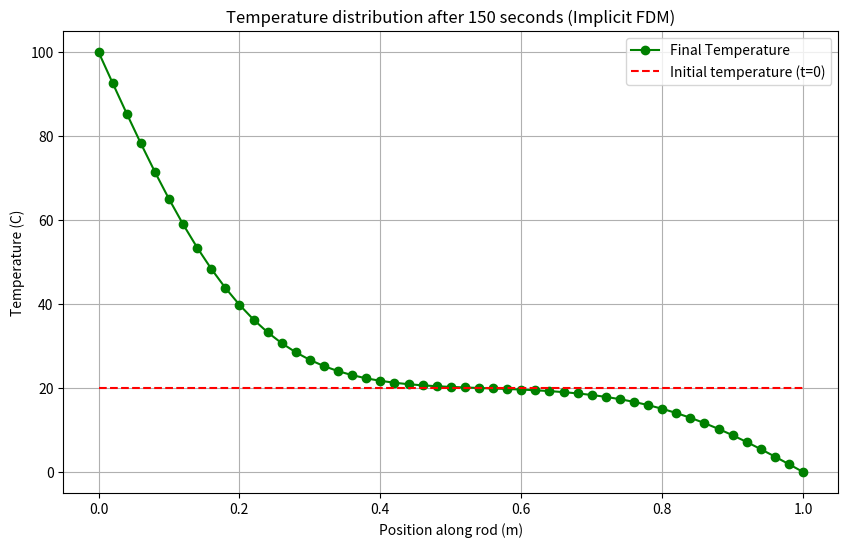

Write the Python code that produced this figure.
import numpy as np
import matplotlib.pyplot as plt
import scipy.linalg as la

# Physical properties of rod (aluminium)
L = 1             # Length in meters
alpha = 1e-4     # Thermal diffusivity in m^2/s

t_final = 150      # Total simulation time

T_initial = 20    # Initial temperature of rod at all points at t=0 (Celcius)

# Boundary conditions
T_left = 100      # Celcius
T_right = 0       # Celcius

# Grid settings 
Nx = 51          # Number of grid points 
dx = L/(Nx-1)     # Distance between grid points 

dt = 1          # Time step size (seconds)

# Fourier number
Fo = alpha * dt / dx**2
print(f"Fourier number is: {Fo}")

# Creation of 1D grid (array)
x = np.linspace(0,L,Nx)          # Holds the position value for each grid point

# Initial conditions (every grind point at 20C)
T_prev = np.full(Nx, T_initial, dtype = float)       # Temperature array with initial conditions
T_original = T_prev.copy()

# Boundary conditions
T_prev[0] = T_left
T_prev[-1] = T_right

num_steps = int(t_final/dt)      # Number of time steps in the simulation


# IMPLICIT METHOD

# Matrix A (Coeff of unknown future temperatures in the system of linear equations)
A = np.zeros((Nx-2,Nx-2))
np.fill_diagonal(A, 1 + 2*Fo)
np.fill_diagonal(A[:,1:], -Fo)      
np.fill_diagonal(A[1:,:], -Fo)         # A is tridiagonal

for i in range(num_steps):
    b = T_prev[1:-1].copy()            # b contains info about interior known temperatures at current time
    b[0] += Fo * T_left
    b[-1] += Fo * T_right

    T_int = la.solve(A,b)              # Solves for unknown temperatures at the next time step
    T_prev[1:-1] = T_int
    T_prev[0] = T_left
    T_prev[-1] = T_right
    
T_final = T_prev.copy()

print(f"Simulation is done after {num_steps} time steps")
print("\nFINAL TEMPERATURE DISTRIBUTION: (from left to right):")
print(np.round(T_final, 2))


# MATPLOTLIB 

plt.figure(figsize=(10, 6))            
plt.plot(x, T_final, marker="o", color = "green", linestyle="-", label="Final Temperature")
plt.plot(x, T_original, "r--", linewidth = 1.5, label = "Initial temperature (t=0)")


#Labels
plt.xlabel("Position along rod (m)")
plt.ylabel("Temperature (C)")
plt.title(f"Temperature distribution after {t_final} seconds (Implicit FDM)")
plt.grid(True)
plt.legend()

plt.show()